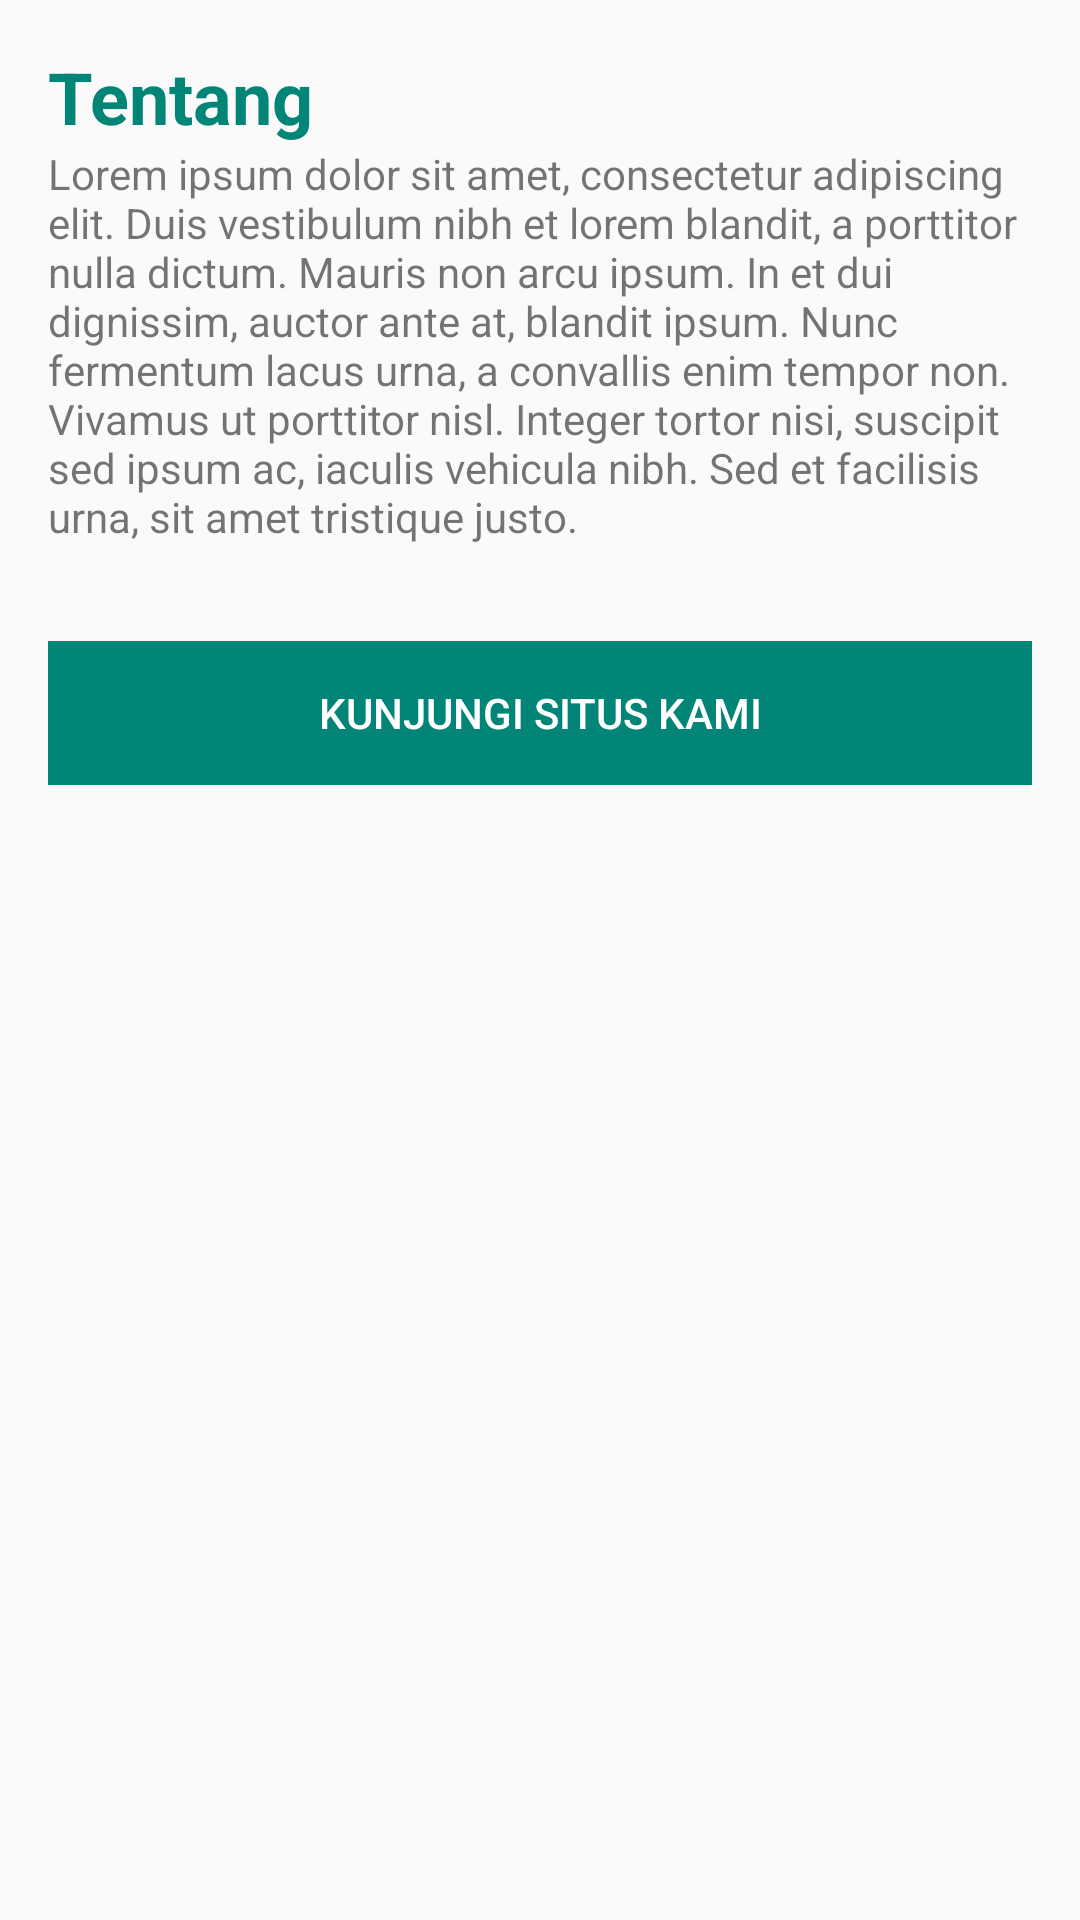

Write the Android layout XML for this screen, with the resource values it uses.
<!-- AndroidManifest.xml: application theme AppTheme -->
<!-- res/layout/fragment_about.xml -->
<LinearLayout xmlns:android="http://schemas.android.com/apk/res/android"
              android:layout_width="match_parent"
              android:layout_height="match_parent"
              android:orientation="vertical"
              android:padding="@dimen/glutracker_medium_padding">

    <TextView
        android:layout_width="match_parent"
        android:layout_height="wrap_content"
        android:text="@string/about_about"
        android:textColor="@color/material_deep_teal_500"
        android:textSize="@dimen/abc_text_size_headline_material"
        android:textStyle="bold"/>

    <TextView
        android:layout_height="wrap_content"
        android:layout_width="wrap_content"
        android:text="@string/lorem"/>

    <Button
        android:id="@+id/FHT_Button_continue"
        style="?android:attr/buttonBarButtonStyle"
        android:layout_width="match_parent"
        android:layout_height="wrap_content"
        android:layout_marginTop="32dp"
        android:background="@color/material_deep_teal_500"
        android:text="@string/about_visit_site"
        android:textColor="@color/primary_text_default_material_dark"/>
</LinearLayout>
<!-- resources referenced by this layout -->
<resources>
  <dimen name="glutracker_medium_padding">16dp</dimen>
  <string name="about_about">Tentang</string>
  <string name="about_visit_site">Kunjungi Situs Kami</string>
  <string name="lorem">Lorem ipsum dolor sit amet, consectetur adipiscing elit. Duis vestibulum nibh et lorem blandit, a porttitor nulla dictum. Mauris non arcu ipsum. In et dui dignissim, auctor ante at, blandit ipsum. Nunc fermentum lacus urna, a convallis enim tempor non. Vivamus ut porttitor nisl. Integer tortor nisi, suscipit sed ipsum ac, iaculis vehicula nibh. Sed et facilisis urna, sit amet tristique justo.</string>
  <style name="AppTheme" parent="Theme.AppCompat.Light.NoActionBar">
          
      </style>
</resources>
